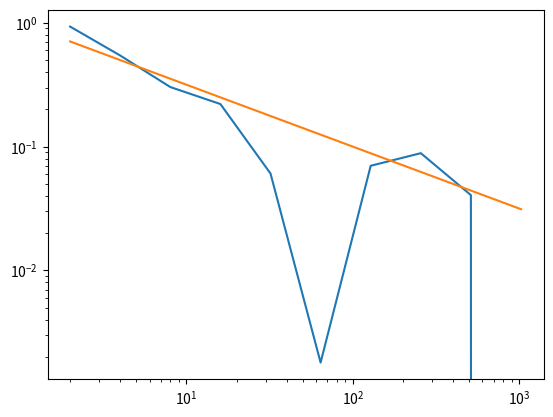

Reproduce this figure in Python.
# -*- coding: utf-8 -*-
"""
Created on September 24, 2025

[redacted]
"""
#%%

import random
import numpy as np
import matplotlib.pyplot as plt

K = 10


random.seed()

mu = 0
sigma = 1

sample_size= np.zeros(K)

for k in range(K):
    sample_size[k] = 2**(k+1)

print(sample_size)


average = np.zeros(K)

error_av = np.zeros(K)

average_1 = 0

for m in range(int(sample_size[K-1])):
    average_1 += random.gauss(mu,sigma)
    for k in range(K):
        if m == int(sample_size[k]):
            average[k] = average_1
            error_av[k] = np.abs(average[k]-mu)/sample_size[k]
    
print(error_av)

plt.loglog(sample_size,error_av)
plt.loglog(sample_size,1/np.sqrt(sample_size))   

plt.savefig('normal_error.pdf')